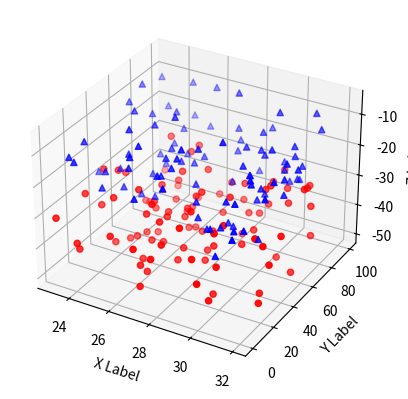

Write the Python code that produced this figure.
from mpl_toolkits.mplot3d import Axes3D
import matplotlib.pyplot as plt
import numpy as np


def randrange(n, vmin, vmax):
    return (vmax - vmin)*np.random.rand(n) + vmin

fig = plt.figure()
ax = fig.add_subplot(111, projection='3d')

n = 100

for c, m, zlow, zhigh in [('r', 'o', -50, -25), ('b', '^', -30, -5)]:
    xs = randrange(n, 23, 32)
    ys = randrange(n, 0, 100)
    zs = randrange(n, zlow, zhigh)
    ax.scatter(xs, ys, zs, c=c, marker=m)

ax.set_xlabel('X Label')
ax.set_ylabel('Y Label')
ax.set_zlabel('Z Label')

plt.show()